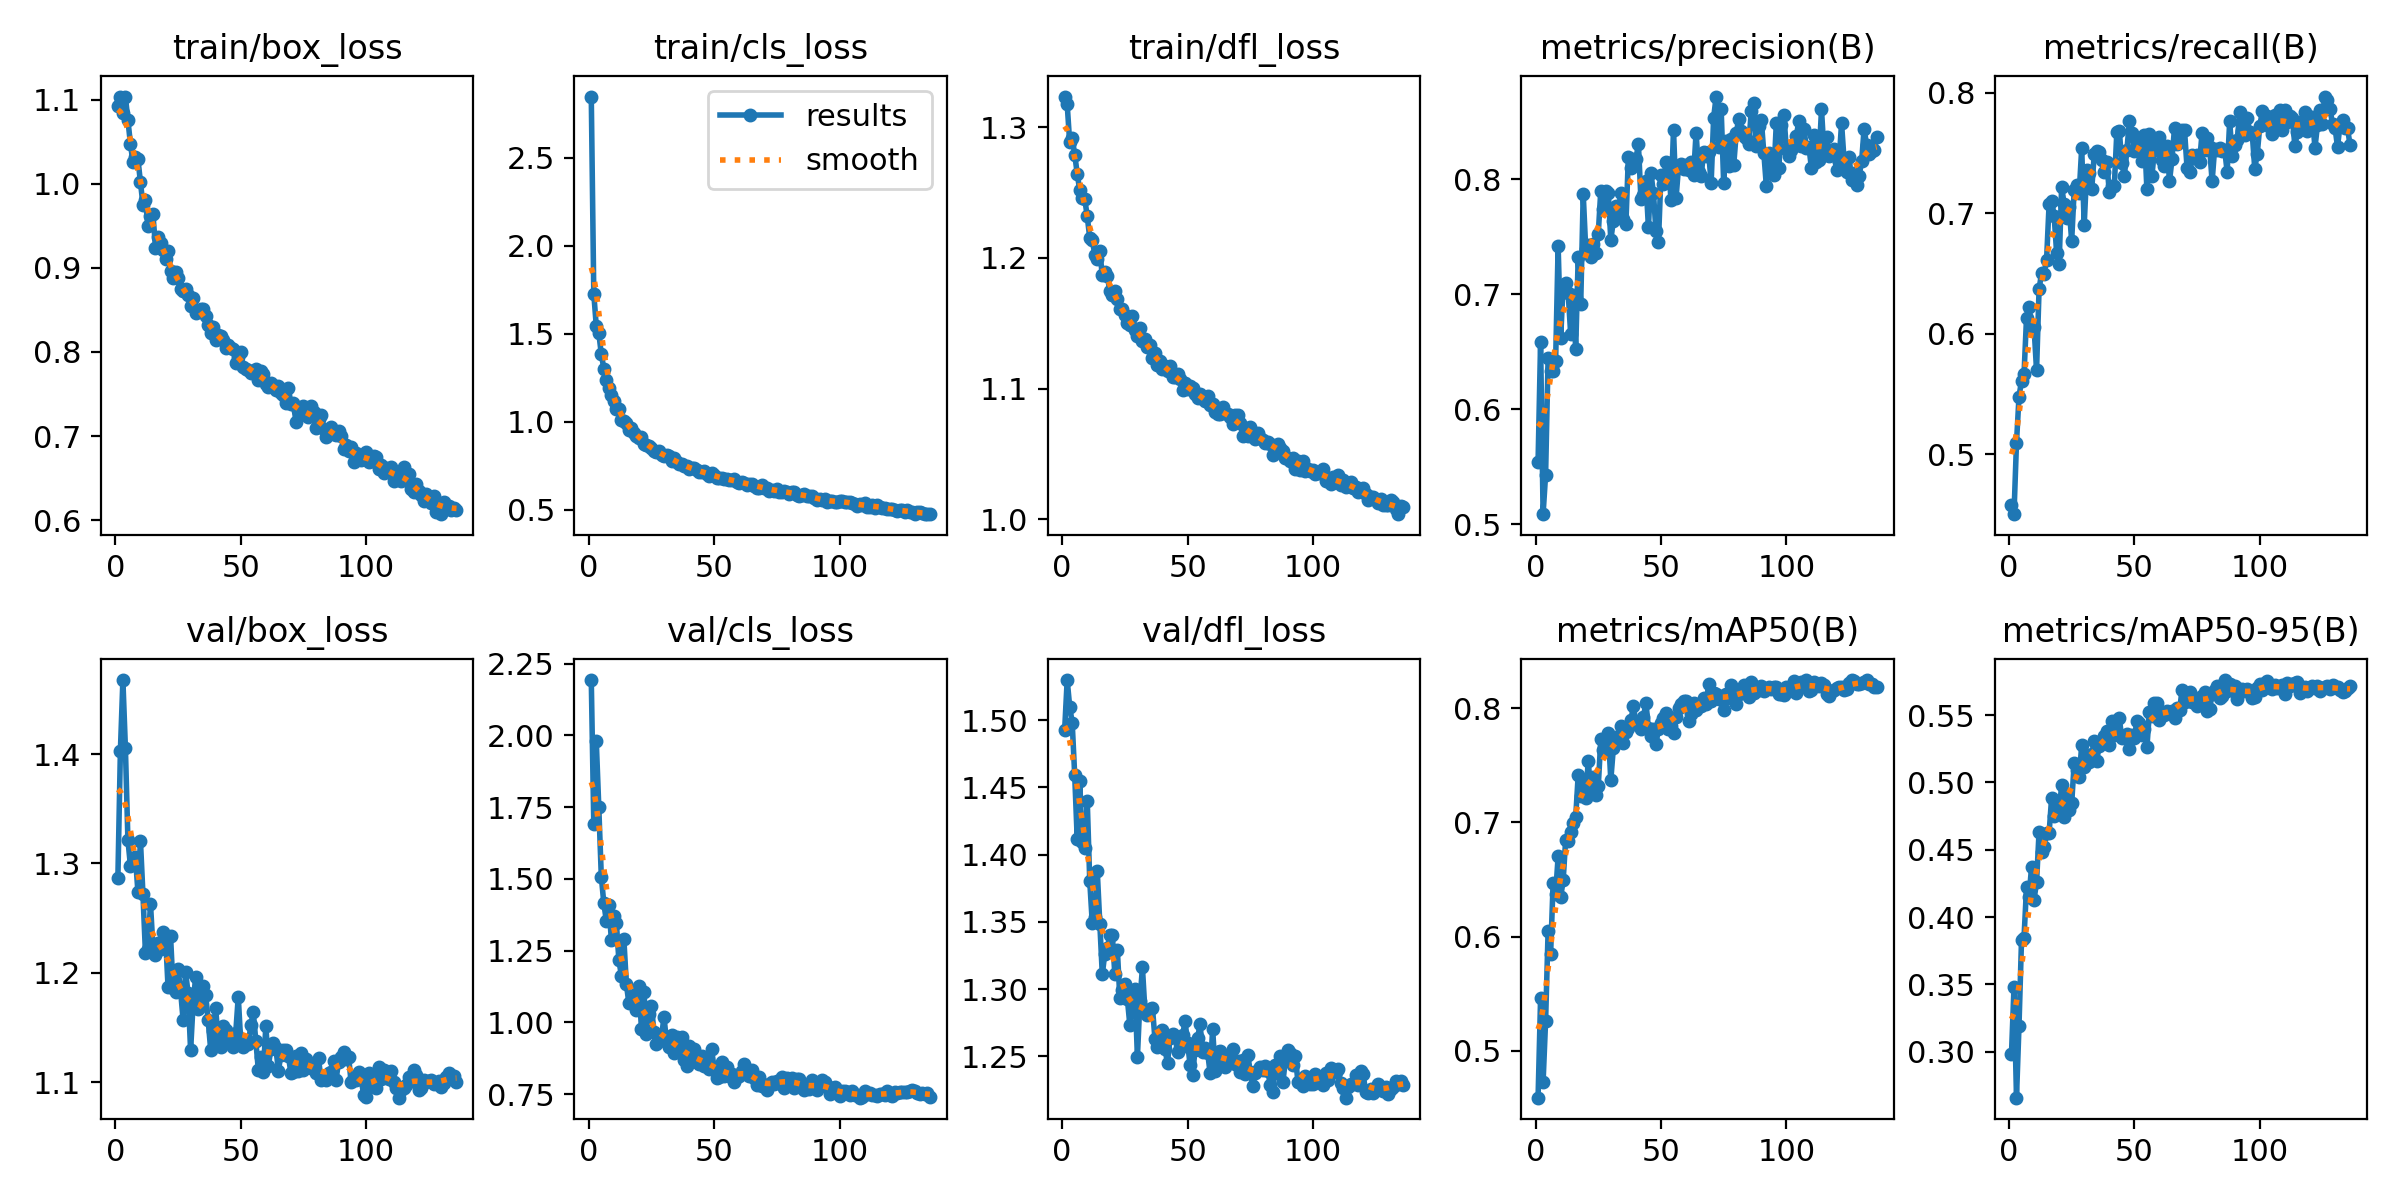

The table this chart was drawn from, first rows:
epoch, time, train/box_loss, train/cls_loss, train/dfl_loss, metrics/precision(B), metrics/recall(B), metrics/mAP50(B), metrics/mAP50-95(B), val/box_loss, val/cls_loss, val/dfl_loss, lr/pg0, lr/pg1, lr/pg2
1, 75.54, 1.092, 2.847, 1.323, 0.5543, 0.4583, 0.4589, 0.2981, 1.286, 2.193, 1.493, 0.0002067, 0.0002067, 0.0002067
2, 144.3, 1.104, 1.727, 1.317, 0.6582, 0.4503, 0.5459, 0.3478, 1.403, 1.692, 1.53, 0.0004123, 0.0004123, 0.0004123
3, 214.6, 1.085, 1.542, 1.288, 0.5089, 0.5097, 0.4725, 0.2657, 1.468, 1.979, 1.51, 0.0006152, 0.0006152, 0.0006152
4, 285.3, 1.104, 1.503, 1.291, 0.5432, 0.5478, 0.5261, 0.3192, 1.406, 1.75, 1.498, 0.0006126, 0.0006126, 0.0006126
5, 353, 1.076, 1.384, 1.279, 0.6444, 0.5611, 0.6048, 0.3827, 1.321, 1.508, 1.459, 0.0006085, 0.0006085, 0.0006085
6, 423.3, 1.048, 1.302, 1.264, 0.6337, 0.5663, 0.5849, 0.3846, 1.298, 1.416, 1.412, 0.0006044, 0.0006044, 0.0006044
7, 495.1, 1.026, 1.238, 1.252, 0.6332, 0.6133, 0.6469, 0.4221, 1.302, 1.354, 1.455, 0.0006002, 0.0006002, 0.0006002
8, 564.7, 1.032, 1.193, 1.246, 0.642, 0.6224, 0.6378, 0.415, 1.306, 1.41, 1.41, 0.0005961, 0.0005961, 0.0005961
9, 635.6, 1.029, 1.153, 1.245, 0.7421, 0.6041, 0.6702, 0.437, 1.274, 1.289, 1.405, 0.000592, 0.000592, 0.000592
10, 707.2, 1.002, 1.116, 1.232, 0.6615, 0.6057, 0.6343, 0.413, 1.321, 1.372, 1.44, 0.0005879, 0.0005879, 0.0005879
11, 777, 0.9753, 1.073, 1.215, 0.708, 0.5696, 0.6492, 0.4258, 1.272, 1.347, 1.38, 0.0005837, 0.0005837, 0.0005837
12, 848.1, 0.9804, 1.071, 1.214, 0.7096, 0.6368, 0.6848, 0.4633, 1.218, 1.218, 1.349, 0.0005796, 0.0005796, 0.0005796
13, 919.8, 0.9498, 1.007, 1.202, 0.7011, 0.6508, 0.6835, 0.4484, 1.222, 1.163, 1.354, 0.0005755, 0.0005755, 0.0005755
14, 989.6, 0.9619, 1.002, 1.199, 0.6654, 0.6495, 0.692, 0.452, 1.263, 1.29, 1.388, 0.0005714, 0.0005714, 0.0005714
15, 1060, 0.9637, 0.9953, 1.205, 0.6995, 0.6616, 0.6999, 0.4625, 1.223, 1.133, 1.349, 0.0005673, 0.0005673, 0.0005673
16, 1130, 0.924, 0.9512, 1.187, 0.6524, 0.7076, 0.7045, 0.4622, 1.216, 1.067, 1.311, 0.0005631, 0.0005631, 0.0005631
17, 1201, 0.9372, 0.9635, 1.189, 0.7319, 0.7104, 0.7417, 0.4886, 1.227, 1.073, 1.327, 0.000559, 0.000559, 0.000559
18, 1272, 0.9298, 0.9344, 1.186, 0.6912, 0.6981, 0.7232, 0.4754, 1.222, 1.095, 1.33, 0.0005549, 0.0005549, 0.0005549
19, 1343, 0.9212, 0.919, 1.175, 0.7872, 0.6673, 0.7371, 0.4825, 1.237, 1.042, 1.341, 0.0005508, 0.0005508, 0.0005508
20, 1415, 0.9102, 0.9084, 1.172, 0.7393, 0.6583, 0.7215, 0.478, 1.234, 1.129, 1.341, 0.0005466, 0.0005466, 0.0005466
21, 1485, 0.9203, 0.912, 1.175, 0.7427, 0.7219, 0.754, 0.498, 1.187, 0.978, 1.311, 0.0005425, 0.0005425, 0.0005425
22, 1559, 0.8967, 0.8754, 1.168, 0.7326, 0.7076, 0.7264, 0.4742, 1.234, 1.107, 1.329, 0.0005384, 0.0005384, 0.0005384
23, 1632, 0.8885, 0.8668, 1.161, 0.7433, 0.6964, 0.7401, 0.4909, 1.186, 0.9606, 1.293, 0.0005343, 0.0005343, 0.0005343
24, 1702, 0.8948, 0.8618, 1.161, 0.7355, 0.705, 0.7238, 0.4795, 1.182, 1.028, 1.299, 0.0005301, 0.0005301, 0.0005301
25, 1772, 0.8879, 0.8532, 1.156, 0.7524, 0.6771, 0.7316, 0.4844, 1.203, 1.056, 1.304, 0.000526, 0.000526, 0.000526
26, 1843, 0.8746, 0.8343, 1.15, 0.79, 0.7193, 0.7727, 0.5144, 1.184, 0.9658, 1.293, 0.0005219, 0.0005219, 0.0005219
27, 1916, 0.8721, 0.8258, 1.148, 0.774, 0.7232, 0.7635, 0.5096, 1.157, 0.924, 1.273, 0.0005177, 0.0005177, 0.0005177
28, 1985, 0.875, 0.8347, 1.155, 0.7898, 0.7169, 0.7648, 0.5039, 1.201, 0.9348, 1.296, 0.0005136, 0.0005136, 0.0005136
29, 2057, 0.868, 0.8108, 1.145, 0.788, 0.7541, 0.7785, 0.5277, 1.181, 0.9489, 1.3, 0.0005095, 0.0005095, 0.0005095
30, 2129, 0.8548, 0.8066, 1.14, 0.747, 0.6901, 0.7372, 0.5117, 1.129, 1.02, 1.25, 0.0005054, 0.0005054, 0.0005054
31, 2198, 0.864, 0.8082, 1.146, 0.7638, 0.7359, 0.7649, 0.5202, 1.172, 0.9315, 1.291, 0.0005012, 0.0005012, 0.0005012
32, 2269, 0.8462, 0.8025, 1.137, 0.7767, 0.7338, 0.7752, 0.5151, 1.196, 0.913, 1.316, 0.0004971, 0.0004971, 0.0004971
33, 2340, 0.8492, 0.7772, 1.138, 0.772, 0.7199, 0.773, 0.5209, 1.167, 0.9554, 1.284, 0.000493, 0.000493, 0.000493
34, 2410, 0.851, 0.7955, 1.132, 0.7878, 0.7489, 0.7843, 0.5312, 1.17, 0.8948, 1.281, 0.0004889, 0.0004889, 0.0004889
35, 2481, 0.851, 0.7688, 1.133, 0.7658, 0.7517, 0.7697, 0.5163, 1.188, 0.9486, 1.285, 0.0004847, 0.0004847, 0.0004847
36, 2553, 0.8429, 0.7624, 1.124, 0.7607, 0.7509, 0.7791, 0.5275, 1.18, 0.8973, 1.286, 0.0004806, 0.0004806, 0.0004806
37, 2624, 0.8318, 0.7581, 1.127, 0.8188, 0.7438, 0.7828, 0.5292, 1.156, 0.9491, 1.263, 0.0004765, 0.0004765, 0.0004765
38, 2693, 0.8221, 0.7468, 1.118, 0.8099, 0.734, 0.7894, 0.5347, 1.13, 0.8706, 1.257, 0.0004724, 0.0004724, 0.0004724
39, 2766, 0.8292, 0.7493, 1.121, 0.8173, 0.7426, 0.8018, 0.5383, 1.147, 0.847, 1.268, 0.0004683, 0.0004683, 0.0004683
40, 2839, 0.8138, 0.7288, 1.115, 0.8172, 0.7177, 0.7869, 0.5276, 1.168, 0.9181, 1.269, 0.0004641, 0.0004641, 0.0004641
41, 2910, 0.8203, 0.7369, 1.117, 0.8305, 0.7228, 0.7884, 0.5458, 1.136, 0.8694, 1.255, 0.00046, 0.00046, 0.00046
42, 2982, 0.8196, 0.7354, 1.114, 0.7831, 0.7224, 0.7821, 0.5351, 1.132, 0.9085, 1.245, 0.0004559, 0.0004559, 0.0004559
43, 3053, 0.8137, 0.7252, 1.117, 0.7863, 0.7671, 0.7921, 0.5371, 1.152, 0.8607, 1.264, 0.0004518, 0.0004518, 0.0004518
44, 3125, 0.8053, 0.7121, 1.109, 0.7982, 0.7683, 0.805, 0.5477, 1.148, 0.8551, 1.267, 0.0004476, 0.0004476, 0.0004476
45, 3195, 0.8086, 0.7166, 1.109, 0.758, 0.742, 0.7826, 0.5327, 1.138, 0.8847, 1.265, 0.0004435, 0.0004435, 0.0004435
46, 3267, 0.8044, 0.7206, 1.111, 0.8054, 0.7308, 0.7761, 0.5343, 1.139, 0.8479, 1.254, 0.0004394, 0.0004394, 0.0004394
47, 3338, 0.8037, 0.7032, 1.108, 0.7878, 0.7521, 0.782, 0.5358, 1.132, 0.8667, 1.256, 0.0004352, 0.0004352, 0.0004352
48, 3411, 0.7866, 0.6932, 1.099, 0.7551, 0.7761, 0.7687, 0.5246, 1.145, 0.8369, 1.266, 0.0004311, 0.0004311, 0.0004311
49, 3483, 0.7937, 0.7064, 1.104, 0.7457, 0.7662, 0.782, 0.5351, 1.178, 0.9068, 1.276, 0.000427, 0.000427, 0.000427
50, 3556, 0.8006, 0.6998, 1.099, 0.804, 0.7516, 0.787, 0.5327, 1.136, 0.837, 1.26, 0.0004229, 0.0004229, 0.0004229
51, 3629, 0.7824, 0.6825, 1.102, 0.7961, 0.7593, 0.7915, 0.5457, 1.132, 0.8059, 1.244, 0.0004188, 0.0004188, 0.0004188
52, 3701, 0.7798, 0.6817, 1.1, 0.8149, 0.754, 0.7963, 0.5445, 1.138, 0.8117, 1.237, 0.0004146, 0.0004146, 0.0004146
53, 3771, 0.7788, 0.6774, 1.096, 0.8144, 0.7434, 0.7816, 0.535, 1.134, 0.8629, 1.255, 0.0004105, 0.0004105, 0.0004105
54, 3843, 0.7748, 0.6738, 1.093, 0.7815, 0.7652, 0.7843, 0.5398, 1.152, 0.814, 1.264, 0.0004064, 0.0004064, 0.0004064
55, 3915, 0.7768, 0.6773, 1.096, 0.8429, 0.7198, 0.7785, 0.526, 1.164, 0.8455, 1.274, 0.0004022, 0.0004022, 0.0004022
56, 3986, 0.7797, 0.6684, 1.093, 0.7832, 0.7661, 0.7924, 0.5527, 1.138, 0.8146, 1.253, 0.0003981, 0.0003981, 0.0003981
57, 4058, 0.7663, 0.6702, 1.091, 0.8105, 0.7309, 0.8005, 0.5494, 1.111, 0.8206, 1.256, 0.000394, 0.000394, 0.000394
58, 4130, 0.7769, 0.6721, 1.095, 0.813, 0.7529, 0.8038, 0.559, 1.123, 0.7922, 1.253, 0.0003899, 0.0003899, 0.0003899
59, 4204, 0.7733, 0.6596, 1.088, 0.8087, 0.7579, 0.8068, 0.5587, 1.109, 0.8093, 1.237, 0.0003858, 0.0003858, 0.0003858
60, 4276, 0.7621, 0.6539, 1.088, 0.8124, 0.7629, 0.8064, 0.5464, 1.151, 0.8152, 1.271, 0.0003816, 0.0003816, 0.0003816
... 76 more rows
